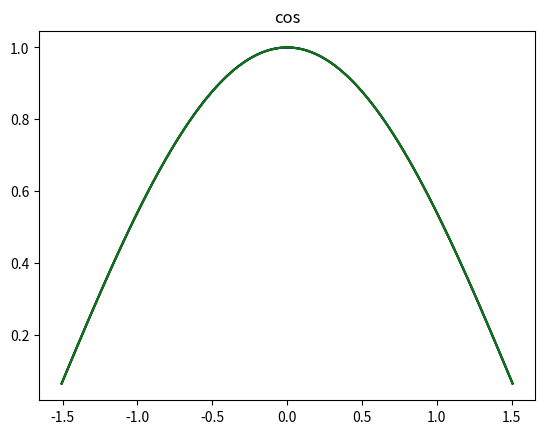
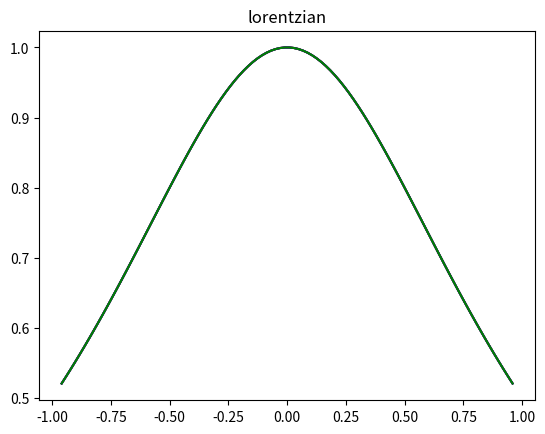
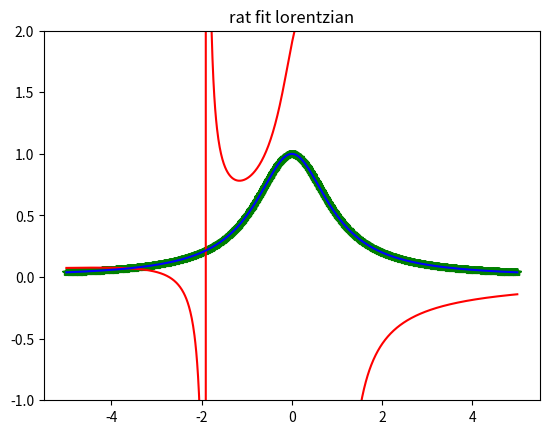

These charts were generated, in order, by the following Python code:
#!/usr/bin/env python3
# -*- coding: utf-8 -*-
"""
Created on Mon Sep 13 22:42:05 2021

@author: lfairgrievepark12
"""
import numpy as np
from matplotlib import pyplot as plt
from scipy import interpolate

# First we are going to do the cos fitting
x=np.linspace(-3.14/2,3.14/2,100)
dx=x[1]-x[0]
y=np.cos(x)

# cubic polynomial fitting modelled after lecture 2, cubic_interpolation.py code
# Going to ignore the first2 and last2 points for fitting so we don't get edge
# problems
xx=np.linspace(x[2],x[-3],100)
y_true=np.cos(xx)

yypoly=np.empty(len(xx))
for i in range(len(xx)):
    ind=(xx[i]-x[0])/dx
    ind=int(np.floor(ind))
    x_use=x[ind-1:ind+3]
    y_use=y[ind-1:ind+3]
    p=np.polyfit(x_use,y_use,3)
    yypoly[i]=np.polyval(p,xx[i])
        
# Spline interpolation 
spln=interpolate.splrep(x,y)
yyspline=interpolate.splev(xx,spln)

# Rational function interpolation  modelled on lecture 3 ratfit_exact.py code
# I modified it so like the polynomial fitting, it fits it in sections
# instead of just fitting the entire function with a rational function like
# the code shown in class
def rat_eval(p,q,x):
    top=0
    for i in range(len(p)):
        top=top+p[i]*x**i
    bot=1
    for i in range(len(q)):
        bot=bot+q[i]*x**(i+1)
    return top/bot

def rat_fit(x,y,n,m):
    assert(len(x)==n+m-1)
    assert(len(y)==len(x))
    mat=np.zeros([n+m-1,n+m-1])
    for i in range(n):
        mat[:,i]=x**i
    for i in range(1,m):
        mat[:,i-1+n]=-y*x**i
    pars=np.dot(np.linalg.inv(mat),y)
    p=pars[:n]
    q=pars[n:]
    return p,q


n=2
m=3
yyrat=np.empty(len(xx))
for i in range(len(xx)):
    ind=(xx[i]-x[0])/dx
    ind=int(np.floor(ind))
    x_use=x[ind-1:ind+3]
    y_use=y[ind-1:ind+3]
    p,q=rat_fit(x_use,y_use,n,m)
    yyrat[i]=rat_eval(p,q,xx[i])

print('for cos')
print('error in cubic poly is ',np.std(yypoly-y_true))
print('error in cubic spline is ',np.std(yyspline-y_true))
print('error in rat func is ',np.std(yyrat-y_true))

plt.figure(1)
plt.title('cos')
plt.plot(xx,y_true,'k')
plt.plot(xx,yypoly,'r')
plt.plot(xx,yyspline,'b')
plt.plot(xx,yyrat,'g')


##############################################################

# Sorry, should of defined a function instead of writing all this again but
# I was running out of time
x=np.linspace(-1,1,100)
dx=x[1]-x[0]
y=1/(1+x**2)

xx=np.linspace(x[2],x[-3],100)
y_true=1/(1+xx**2)

yypoly=np.empty(len(xx))
for i in range(len(xx)):
    ind=(xx[i]-x[0])/dx
    ind=int(np.floor(ind))
    x_use=x[ind-1:ind+3]
    y_use=y[ind-1:ind+3]
    p=np.polyfit(x_use,y_use,3)
    yypoly[i]=np.polyval(p,xx[i])
        

spln=interpolate.splrep(x,y)
yyspline=interpolate.splev(xx,spln)


n=2
m=3
yyrat=np.empty(len(xx))
for i in range(len(xx)):
    ind=(xx[i]-x[0])/dx
    ind=int(np.floor(ind))
    x_use=x[ind-1:ind+3]
    y_use=y[ind-1:ind+3]
    p,q=rat_fit(x_use,y_use,n,m)
    yyrat[i]=rat_eval(p,q,xx[i])
    

print('\nfor lorentzian')
print('error in cubic poly is ',np.std(yypoly-y_true))
print('error in cubic spline is ',np.std(yyspline-y_true))
print('error in rat func is ',np.std(yyrat-y_true))

plt.figure(2)
plt.title('lorentzian')
plt.plot(xx,y_true,'k')
plt.plot(xx,yypoly,'r')
plt.plot(xx,yyspline,'b')
plt.plot(xx,yyrat,'g')

# So this code is not going to produce the whacky lorentzian stuff for
# the rational function because it interpolates it in segments.
# This is because I didn't want to have to train my interpolation on
# m+n-1 points because that seems intentionally bad for reasonable m+n
# To recreate the whacky stuff, going to do the rat func interpolation 
# but not segmented

# Here's the rational function fitter redefined using pinv instead
def rat_fitpinv(x,y,n,m):
    assert(len(x)==n+m-1)
    assert(len(y)==len(x))
    mat=np.zeros([n+m-1,n+m-1])
    for i in range(n):
        mat[:,i]=x**i
    for i in range(1,m):
        mat[:,i-1+n]=-y*x**i
    pars=np.dot(np.linalg.pinv(mat),y)
    p=pars[:n]
    q=pars[n:]
    return p,q

# Okay fitting lorentzian with one rational function using regular linalg.inv
n=4
m=5
x=np.linspace(-1,1,n+m-1)
y=1/(1+x**2)
p,q=rat_fit(x,y,n,m)
xx=np.linspace(5*x[0],5*x[-1],1001)
y_true=1/(1+xx**2)
pred=rat_eval(p,q,xx)

plt.figure(3)
plt.title('rat fit lorentzian')
plt.plot(xx,y_true,'g*')
plt.plot(xx,pred,'r')

print('\nfor lorentzian, one rational func, linalg.inv')
print('error in rat func is ',np.std(pred-y_true))
print('p are',p)
print('q are',q)

# Now fitting lorentzian with one rational function but with linalg.pinv
p,q=rat_fitpinv(x,y,n,m)
pred=rat_eval(p,q,xx)
plt.plot(xx,pred,'b')
plt.ylim([-1,2])


print('\nfor lorentzian, one rational func, linalg.pinv')
print('error in rat func is ',np.std(pred-y_true))
print('p are',p)
print('q are',q)

# As you can see the error is huge (not in expectations when we use linalg.inv  
# and tiny when we use linalg.pinv. Because the lorentzian is itself a rational
# function is can be completely described by the rational function fitter.
# Additionally, there is not one unique rational function that will describe
# the lorentzian, but an infinite number of them (p and q produced by rat fit
# function are different from traditional formulation of lorentzian but are
# still correct).

# According to documentation pinv calculates the pseudo (Moore-Penrose) inverse
# From https://en.wikipedia.org/wiki/Moore%E2%80%93Penrose_inverse, a use of
# the M-P inverse is "to find the minimum (Euclidean) norm solution to a system 
# of linear equations with multiple solutions." The lorentzian has multiple 
# rational function solutions, requiring we use the M-P inverse. If we don't
# crazy stuff happens and gets blown up when taking the regular inverse
# resulting in a very incorrect answer when using regular inv.

# Another way of thinking about this is since we expect to have some zero
# eigen values because there are exact rational function solutions. The regular
# inverse function doesn't work as you cannot take the inverse of a matrix with
# eigen values of zero